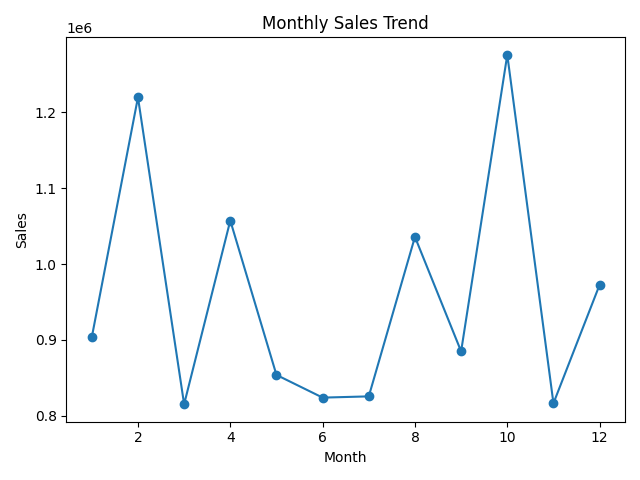

Values plotted in this chart, from the file beside it:
Month, Total Sales
1, 903580
2, 1219580
3, 815300
4, 1057290
5, 853950
6, 824040
7, 825660
8, 1035790
9, 884950
10, 1275670
11, 816550
12, 972650
